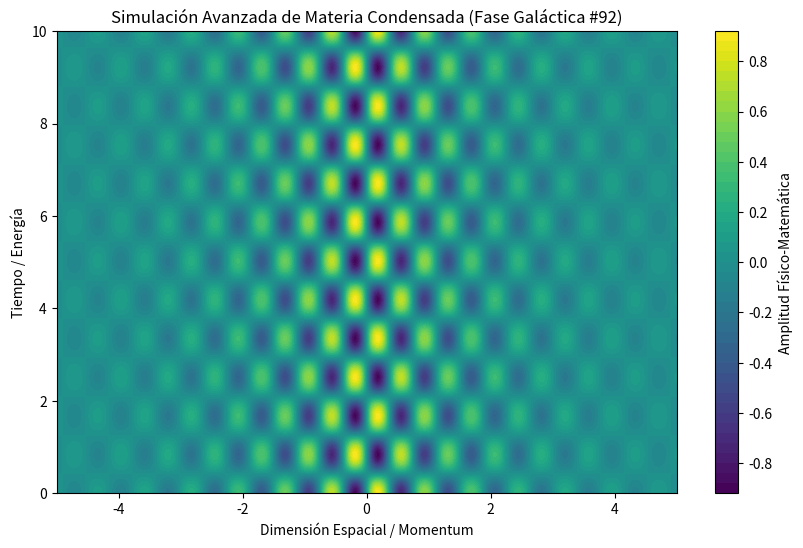

This chart was generated by the following Python code:
%matplotlib inline
# Simulación Galáctica: Materia Condensada - Variante 92
import numpy as np
import matplotlib.pyplot as plt

# Parámetros Físicos Aleatorios
param_1 = 8.317
param_2 = 3.749
param_3 = 0.54

t = np.linspace(0, 10, 500)
x = np.linspace(-5, 5, 500)
X, T = np.meshgrid(x, t)

# Ecuación Base (Avanzada)
Z = np.sin(X * param_1) * np.cos(T * param_2) * np.exp(-np.abs(X) * param_3)

plt.figure(figsize=(10, 6))
plt.contourf(X, T, Z, 50, cmap='viridis')
plt.colorbar(label='Amplitud Físico-Matemática')
plt.title(r'Simulación Avanzada de Materia Condensada (Fase Galáctica #92)')
plt.xlabel('Dimensión Espacial / Momentum')
plt.ylabel('Tiempo / Energía')
plt.show()
